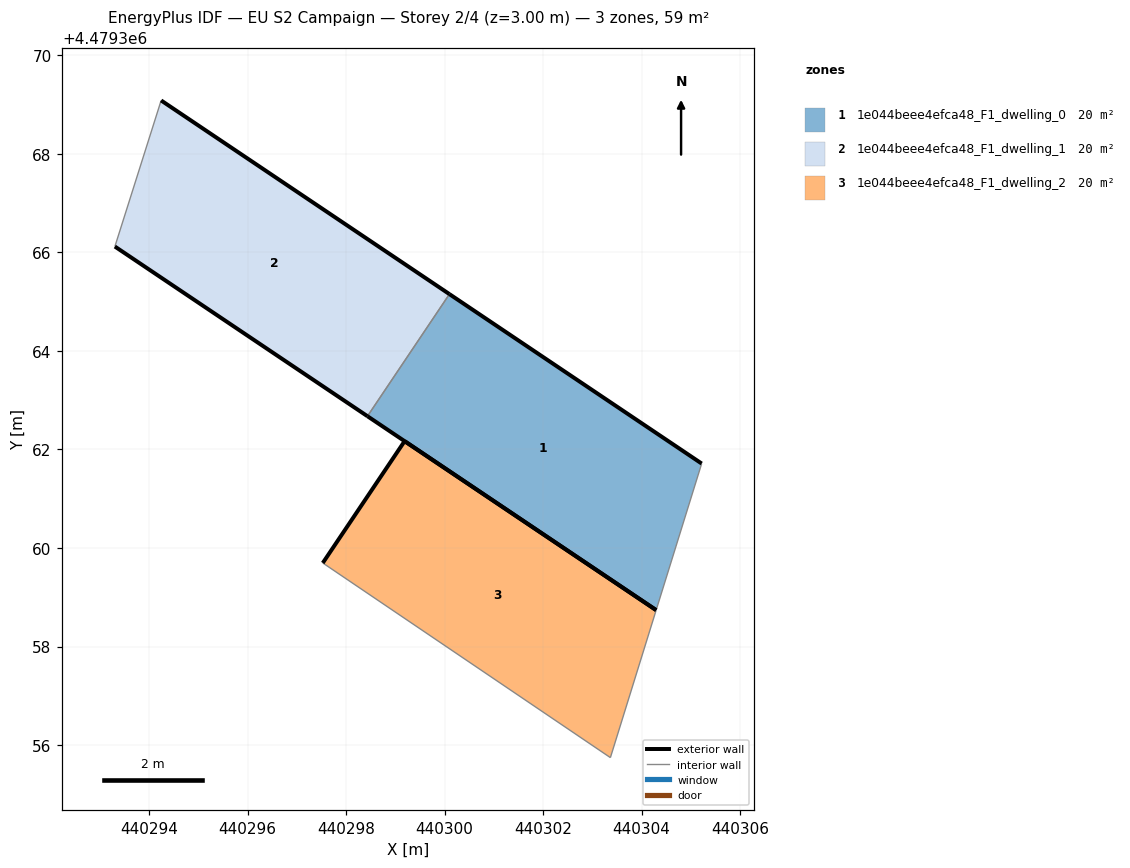
=== STOREY PLAN SPEC (per zone: floor XY polygon, exterior-wall plan segments, windows/doors) ===
zone 1: 1e044beee4efca48_F1_dwelling_0  (19.7 m²)
  floor: (440304.29, 4479358.74) (440305.22, 4479361.71) (440300.10, 4479365.15) (440298.43, 4479362.67)
  exterior wall: (440300.10, 4479365.15) – (440305.22, 4479361.71)  [6.2 m]
  exterior wall: (440304.29, 4479358.74) – (440298.43, 4479362.67)  [7.1 m]
  interior walls: 2
zone 2: 1e044beee4efca48_F1_dwelling_1  (19.7 m²)
  floor: (440298.43, 4479362.67) (440300.10, 4479365.15) (440294.25, 4479369.08) (440293.31, 4479366.12)
  exterior wall: (440294.25, 4479369.08) – (440300.10, 4479365.15)  [7.0 m]
  exterior wall: (440298.43, 4479362.67) – (440293.31, 4479366.12)  [6.2 m]
  interior walls: 2
zone 3: 1e044beee4efca48_F1_dwelling_2  (19.7 m²)
  floor: (440303.37, 4479355.75) (440304.29, 4479358.74) (440299.19, 4479362.17) (440297.53, 4479359.70)
  exterior wall: (440297.53, 4479359.70) – (440299.19, 4479362.17)  [3.0 m]
  exterior wall: (440299.19, 4479362.17) – (440304.29, 4479358.74)  [6.2 m]
  interior walls: 2

=== DERIVED (storey summary) ===
Building: EU S2 Campaign
Storey: 2 of 4  (floor level z = 3.00 m)
Storey gross floor area: 59.2 m²
Zones on this storey: 3
  - 1e044beee4efca48_F1_dwelling_0: floor 19.7 m²; exterior wall 13.2 m (39.7 m²); WWR 0.0%
  - 1e044beee4efca48_F1_dwelling_1: floor 19.7 m²; exterior wall 13.2 m (39.7 m²); WWR 0.0%
  - 1e044beee4efca48_F1_dwelling_2: floor 19.7 m²; exterior wall 9.1 m (27.4 m²); WWR 0.0%
Zone adjacency (shared interzone walls):
  - 1e044beee4efca48_F1_dwelling_0 ↔ 1e044beee4efca48_F1_dwelling_1